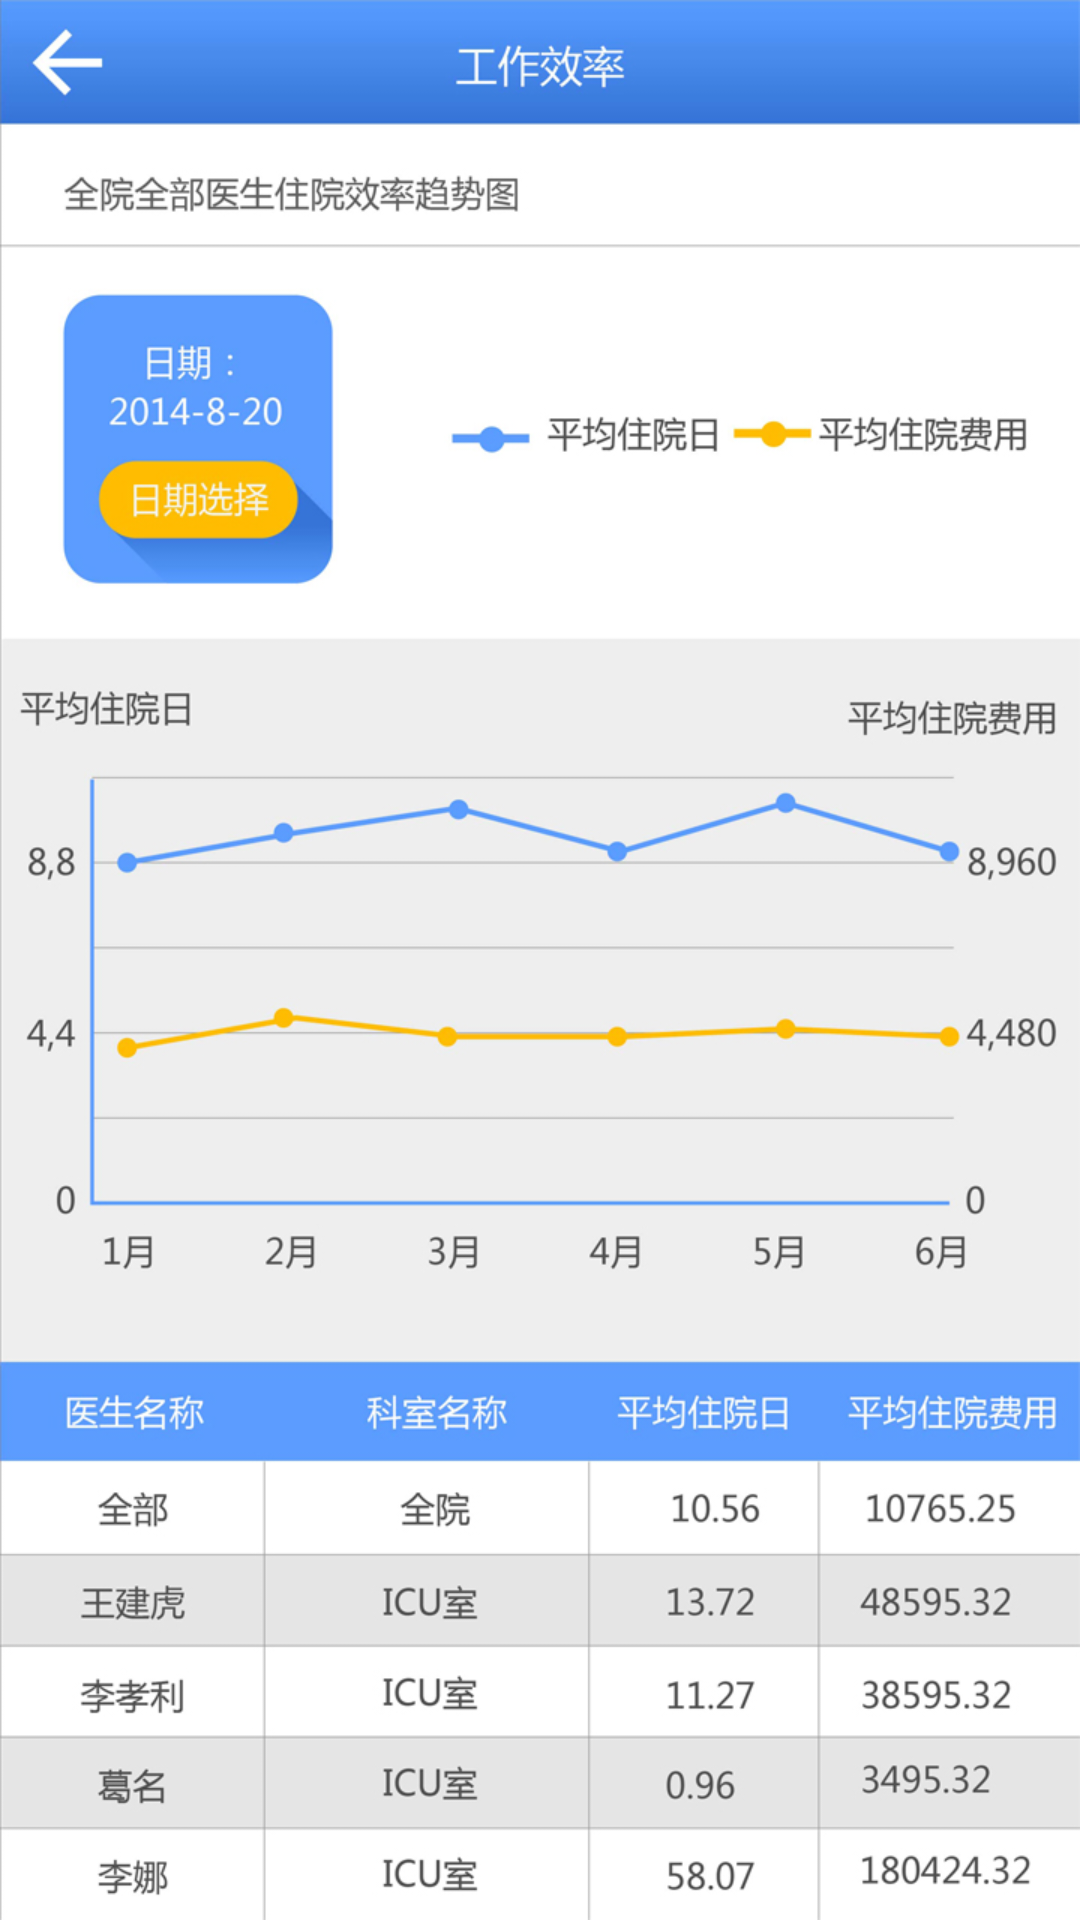

This screen was rendered from an Android layout file. Write that file and the resources it references.
<!-- AndroidManifest.xml: application theme AppTheme -->
<!-- res/layout/activity_efficiency.xml -->
<?xml version="1.0" encoding="utf-8"?>
<LinearLayout xmlns:android="http://schemas.android.com/apk/res/android"
    android:layout_width="match_parent"
    android:layout_height="match_parent"
    android:orientation="vertical" 
    android:background="@drawable/efficiency">
    

</LinearLayout>
<!-- resources referenced by this layout -->
<resources>
  <!-- drawable efficiency: jpg bitmap (drawable-hdpi, 287476 bytes) -->
  <style name="AppTheme" parent="AppBaseTheme">
          
      </style>
  <style name="AppBaseTheme" parent="android:Theme.Light">
          
      </style>
</resources>
